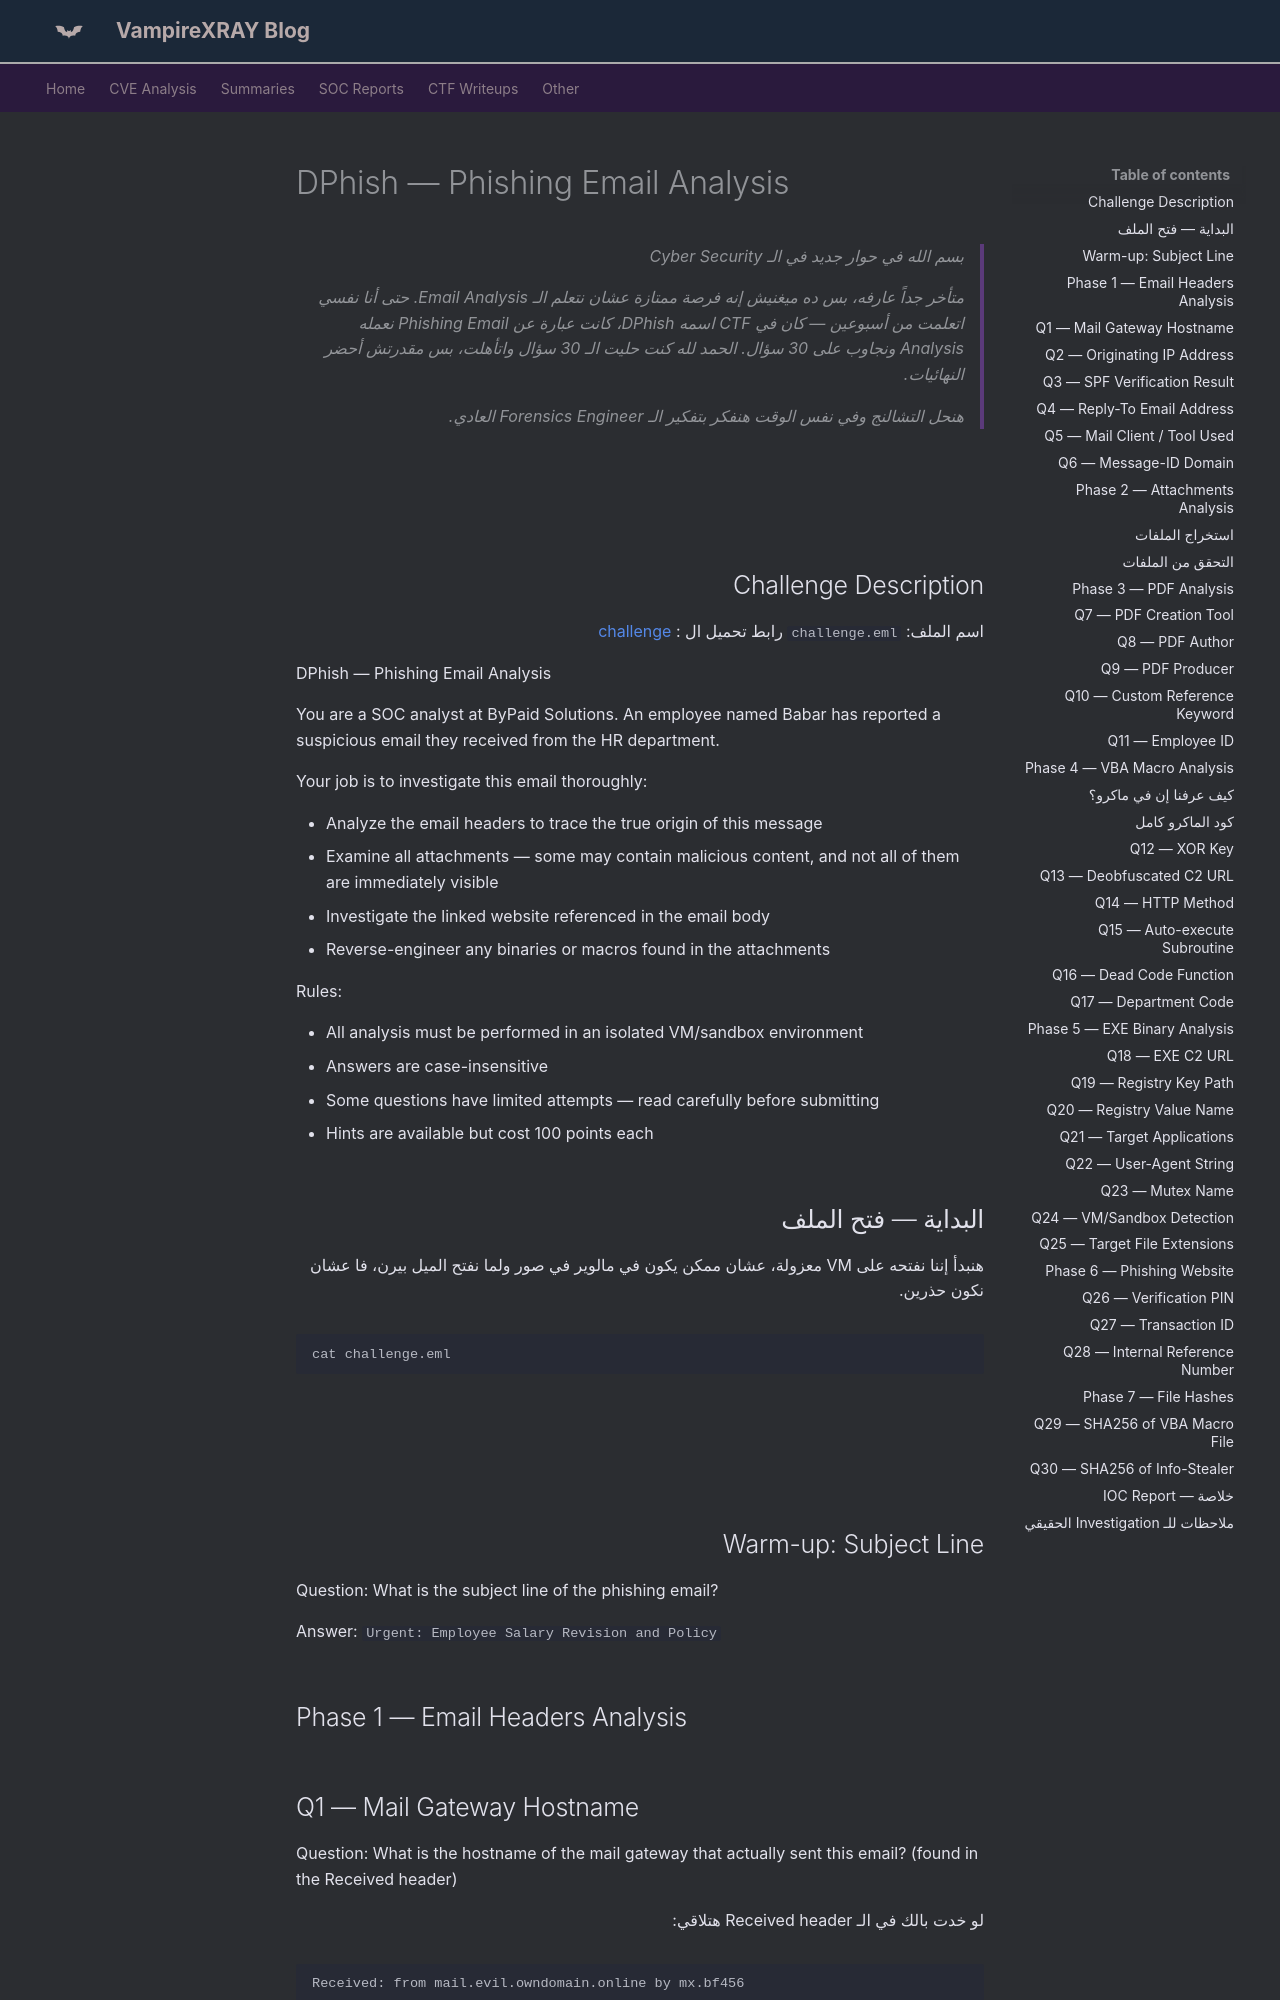

repository: X-Ray2004/My-Blog · page: soc/dPhish2026-ar/index.html · generator: mkdocs

---
date: 2026-09-27
---
# DPhish — Phishing Email Analysis

<!-- more -->

<div class="rtl-content" markdown>

> *بسم الله في حوار جديد في الـ Cyber Security*
>
> *متأخر جداً عارفه، بس ده ميغنيش إنه فرصة ممتازة عشان نتعلم الـ Email Analysis. حتى أنا نفسي اتعلمت من أسبوعين — كان في CTF اسمه DPhish، كانت عبارة عن Phishing Email نعمله Analysis ونجاوب على 30 سؤال. الحمد لله كنت حليت الـ 30 سؤال واتأهلت، بس مقدرتش أحضر النهائيات.*
>
> *هنحل التشالنج وفي نفس الوقت هنفكر بتفكير الـ Forensics Engineer العادي.*

![](https://miro.medium.com/v2/resize:fit:875/0*ODZHF09ssmjOxd8b.png)

## Challenge Description

اسم الملف: `challenge.eml`
رابط تحميل ال : [challenge](../assets/challenge.zip)
</div>
DPhish — Phishing Email Analysis

You are a SOC analyst at ByPaid Solutions. An employee named Babar has reported a suspicious email they received from the HR department.

Your job is to investigate this email thoroughly:

* Analyze the email headers to trace the true origin of this message
* Examine all attachments — some may contain malicious content, and not all of them are immediately visible
* Investigate the linked website referenced in the email body
* Reverse-engineer any binaries or macros found in the attachments

Rules:

* All analysis must be performed in an isolated VM/sandbox environment
* Answers are case-insensitive
* Some questions have limited attempts — read carefully before submitting
* Hints are available but cost 100 points each
<div class="rtl-content" markdown>
## البداية — فتح الملف

هنبدأ إننا نفتحه على VM معزولة، عشان ممكن يكون في مالوير في صور ولما نفتح الميل بيرن، فا عشان نكون حذرين.

```
cat challenge.eml
```

![](https://miro.medium.com/v2/resize:fit:695/0*-j_boqBx85W01HKM.png)

## Warm-up: Subject Line
</div>
Question: What is the subject line of the phishing email?

Answer: `Urgent: Employee Salary Revision and Policy`

## Phase 1 — Email Headers Analysis
